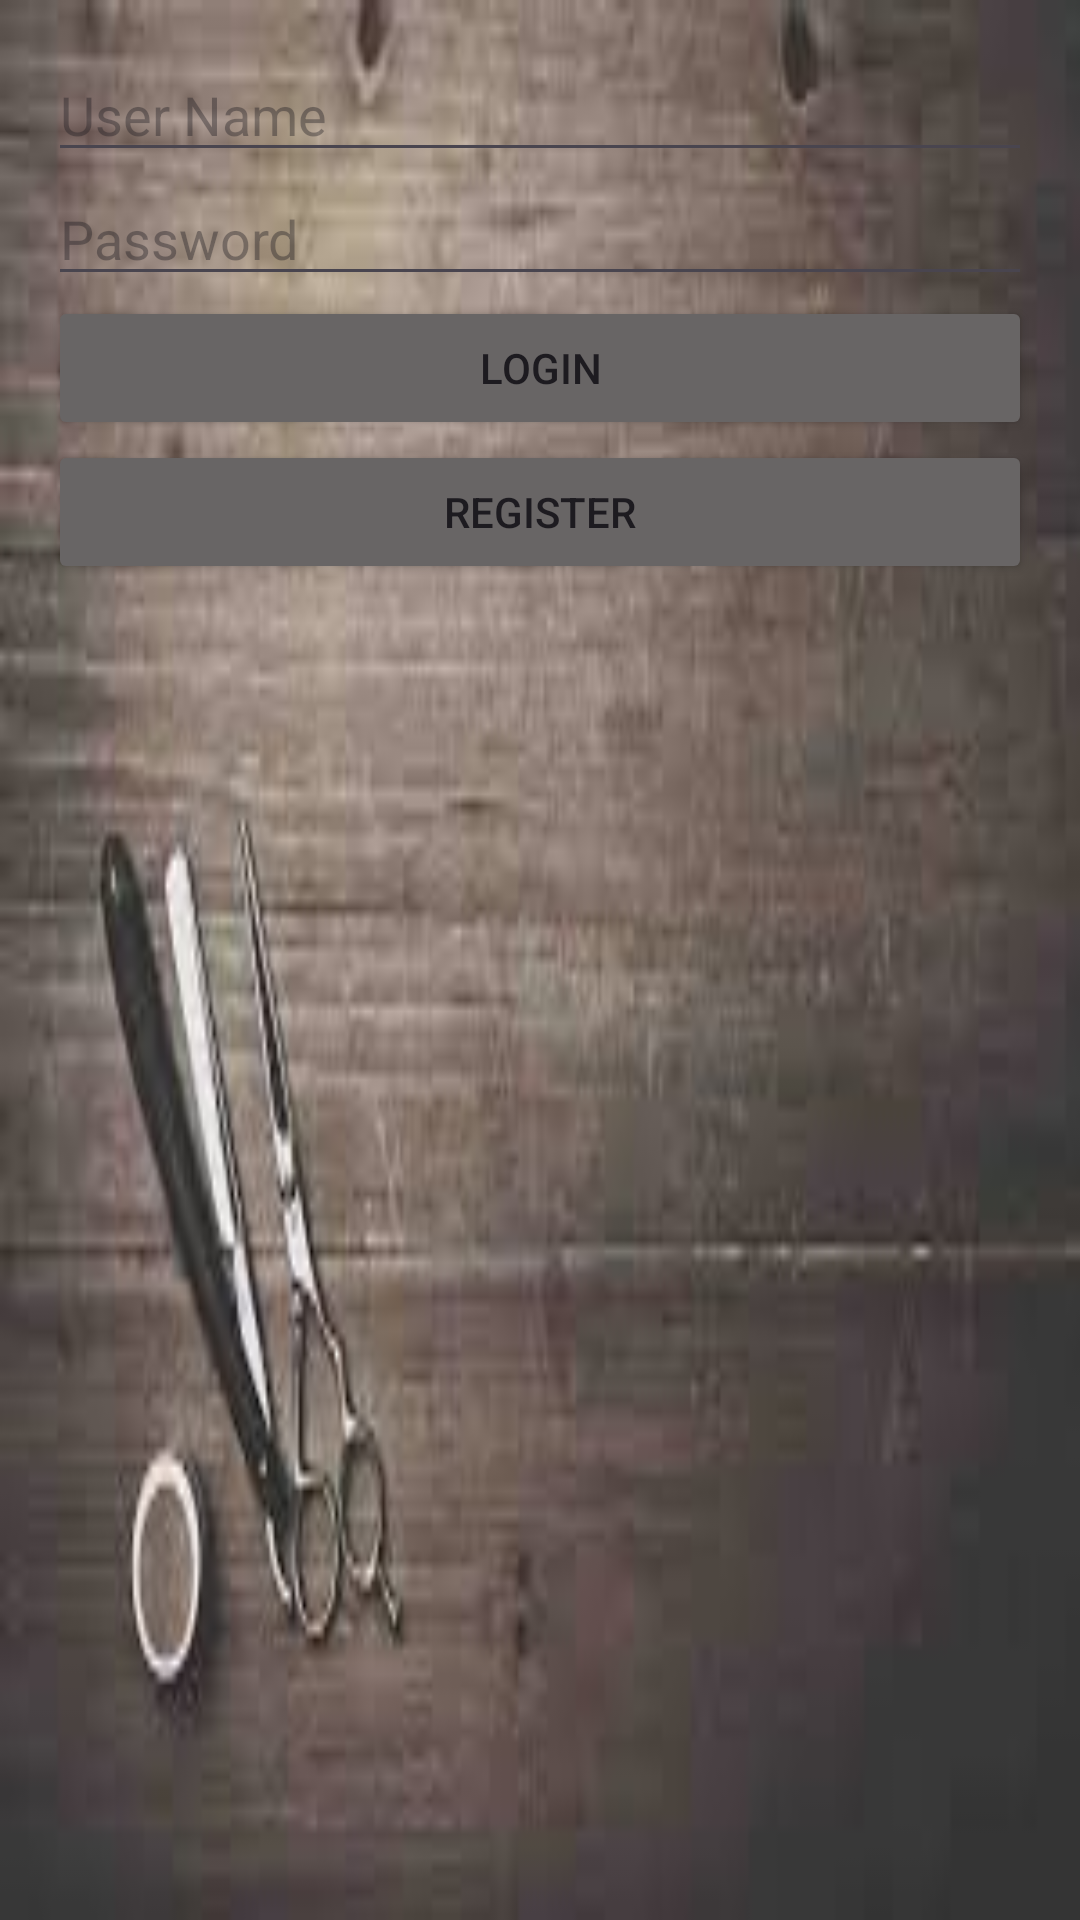

Write the Android layout XML for this screen, with the resource values it uses.
<!-- AndroidManifest.xml: application theme Theme._19F19312 -->
<!-- res/layout/activity_login.xml -->
<?xml version="1.0" encoding="utf-8"?>
<LinearLayout xmlns:android="http://schemas.android.com/apk/res/android"
    xmlns:app="http://schemas.android.com/apk/res-auto"
    xmlns:tools="http://schemas.android.com/tools"
    android:layout_width="match_parent"
    android:layout_height="match_parent"
    android:background="@drawable/image"
    android:orientation="vertical"
    android:padding="16dp"
    tools:context=".LoginActivity">

    <EditText
        android:id="@+id/ed1"
        android:layout_width="match_parent"
        android:layout_height="wrap_content"
        android:ems="10"
        android:hint="User Name"
        android:inputType="text" />

    <EditText
        android:id="@+id/ed2"
        android:layout_width="match_parent"
        android:layout_height="wrap_content"
        android:ems="10"
        android:hint="Password"
        android:inputType="text" />

    <Button
        android:id="@+id/b1"
        android:layout_width="match_parent"
        android:layout_height="wrap_content"

        android:backgroundTint="#686565"
        android:text="Login" />

    <Button
        android:id="@+id/b2"
        android:layout_width="match_parent"
        android:layout_height="wrap_content"
        android:backgroundTint="#686565"
        android:text="Register" />
</LinearLayout>
<!-- resources referenced by this layout -->
<resources>
  <!-- drawable image: jpg bitmap (drawable, 6006 bytes) -->
  <style name="Theme._19F19312" parent="Base.Theme._19F19312" />
  <style name="Base.Theme._19F19312" parent="Theme.Material3.DayNight.NoActionBar">
          
          
      </style>
</resources>
